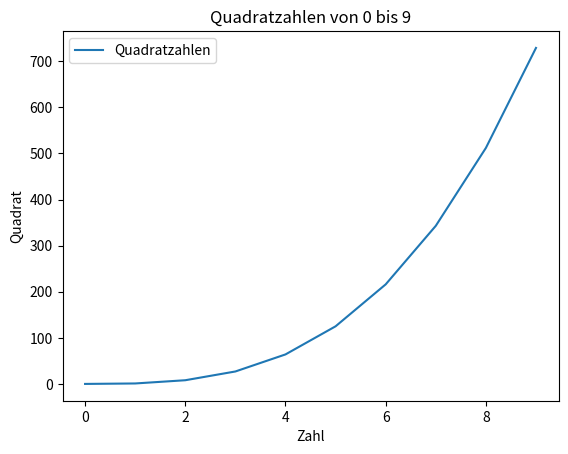

This chart was generated by the following Python code:
import matplotlib.pyplot as plt

# Beispiel-Daten: Zahlen von 0 bis 9 und ihre Kubikzahlen
x = [0, 1, 2, 3, 4, 5, 6, 7, 8, 9]
y = [i**3 for i in x]  # Quadratzahlen

# Liniendiagramm erstellen
plt.plot(x, y, label='Quadratzahlen')

# Titel und Achsenbeschriftungen hinzufügen
plt.title('Quadratzahlen von 0 bis 9')
plt.xlabel('Zahl')
plt.ylabel('Quadrat')

# Legende anzeigen
plt.legend()

# Diagramm anzeigen

plt.savefig("picture.png")

plt.show()
